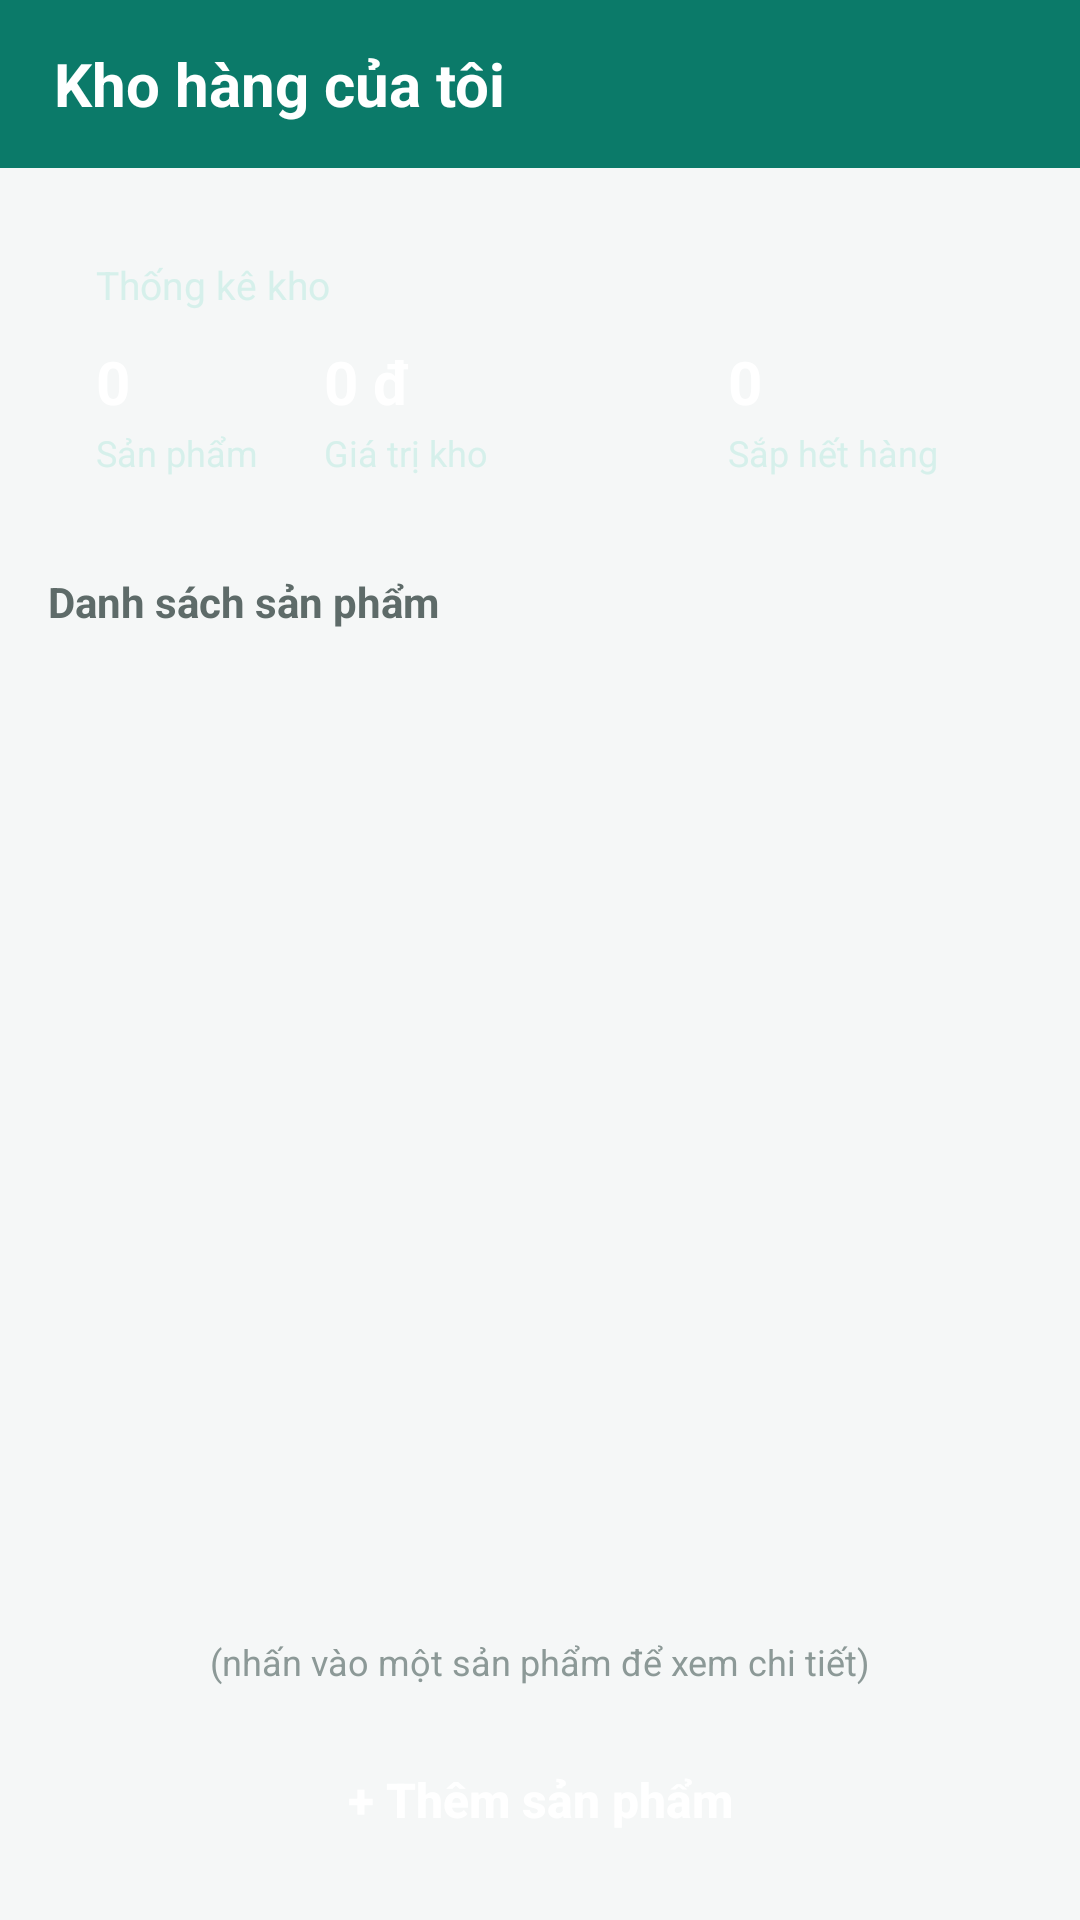

Layout XML and referenced resources for this Android screen:
<!-- AndroidManifest.xml: application theme Theme.QuanLyKhoHang -->
<!-- res/layout/activity_main.xml -->
<?xml version="1.0" encoding="utf-8"?>
<LinearLayout xmlns:android="http://schemas.android.com/apk/res/android"
    android:layout_width="match_parent"
    android:layout_height="match_parent"
    android:background="@color/bg_screen"
    android:fitsSystemWindows="true"
    android:orientation="vertical">

    <LinearLayout
        android:layout_width="match_parent"
        android:layout_height="56dp"
        android:background="@color/brand_primary"
        android:gravity="center_vertical"
        android:paddingHorizontal="18dp">

        <TextView
            android:layout_width="wrap_content"
            android:layout_height="wrap_content"
            android:text="@string/title_warehouse"
            android:textColor="@color/white"
            android:textSize="20sp"
            android:textStyle="bold" />
    </LinearLayout>

    <LinearLayout
        android:layout_width="match_parent"
        android:layout_height="0dp"
        android:layout_weight="1"
        android:orientation="vertical"
        android:paddingHorizontal="16dp"
        android:paddingTop="14dp">

        <LinearLayout
            android:layout_width="match_parent"
            android:layout_height="wrap_content"
            android:background="@drawable/bg_stats_card"
            android:orientation="vertical"
            android:padding="16dp">

            <TextView
                android:layout_width="wrap_content"
                android:layout_height="wrap_content"
                android:text="@string/stats_title"
                android:textColor="#D6F0EB"
                android:textSize="13sp" />

            <LinearLayout
                android:layout_width="match_parent"
                android:layout_height="wrap_content"
                android:layout_marginTop="10dp"
                android:baselineAligned="false"
                android:orientation="horizontal">

                <LinearLayout
                    android:layout_width="0dp"
                    android:layout_height="wrap_content"
                    android:layout_weight="0.85"
                    android:orientation="vertical">

                    <TextView
                        android:id="@+id/tvTotalProducts"
                        android:layout_width="wrap_content"
                        android:layout_height="wrap_content"
                        android:text="0"
                        android:textColor="@color/white"
                        android:textSize="20sp"
                        android:textStyle="bold" />

                    <TextView
                        android:layout_width="wrap_content"
                        android:layout_height="wrap_content"
                        android:layout_marginTop="2dp"
                        android:text="@string/stats_products"
                        android:textColor="#D6F0EB"
                        android:textSize="12sp" />
                </LinearLayout>

                <LinearLayout
                    android:layout_width="0dp"
                    android:layout_height="wrap_content"
                    android:layout_weight="1.5"
                    android:orientation="vertical">

                    <TextView
                        android:id="@+id/tvTotalValue"
                        android:layout_width="wrap_content"
                        android:layout_height="wrap_content"
                        android:ellipsize="end"
                        android:singleLine="true"
                        android:text="0 đ"
                        android:textColor="@color/white"
                        android:textSize="20sp"
                        android:textStyle="bold" />

                    <TextView
                        android:layout_width="wrap_content"
                        android:layout_height="wrap_content"
                        android:layout_marginTop="2dp"
                        android:text="@string/stats_total_value"
                        android:textColor="#D6F0EB"
                        android:textSize="12sp" />
                </LinearLayout>

                <LinearLayout
                    android:layout_width="0dp"
                    android:layout_height="wrap_content"
                    android:layout_weight="0.95"
                    android:orientation="vertical">

                    <TextView
                        android:id="@+id/tvLowStockCount"
                        android:layout_width="wrap_content"
                        android:layout_height="wrap_content"
                        android:text="0"
                        android:textColor="@color/white"
                        android:textSize="20sp"
                        android:textStyle="bold" />

                    <TextView
                        android:layout_width="wrap_content"
                        android:layout_height="wrap_content"
                        android:layout_marginTop="2dp"
                        android:text="@string/stats_low_stock"
                        android:textColor="#D6F0EB"
                        android:textSize="12sp" />
                </LinearLayout>
            </LinearLayout>
        </LinearLayout>

        <TextView
            android:layout_width="wrap_content"
            android:layout_height="wrap_content"
            android:layout_marginTop="16dp"
            android:layout_marginBottom="8dp"
            android:text="@string/section_product_list"
            android:textColor="@color/text_secondary"
            android:textSize="14sp"
            android:textStyle="bold" />

        <TextView
            android:id="@+id/tvEmptyState"
            android:layout_width="match_parent"
            android:layout_height="wrap_content"
            android:gravity="center"
            android:paddingVertical="36dp"
            android:text="@string/empty_product_list"
            android:textColor="@color/text_hint"
            android:textSize="14sp"
            android:visibility="gone" />

        <androidx.recyclerview.widget.RecyclerView
            android:id="@+id/rvProducts"
            android:layout_width="match_parent"
            android:layout_height="0dp"
            android:layout_weight="1"
            android:clipToPadding="false"
            android:paddingBottom="8dp" />

        <TextView
            android:id="@+id/tvTapHint"
            android:layout_width="match_parent"
            android:layout_height="wrap_content"
            android:gravity="center"
            android:paddingVertical="6dp"
            android:text="@string/hint_tap_product"
            android:textColor="@color/text_hint"
            android:textSize="12sp" />
    </LinearLayout>

    <FrameLayout
        android:layout_width="match_parent"
        android:layout_height="wrap_content"
        android:paddingHorizontal="16dp"
        android:paddingTop="8dp"
        android:paddingBottom="16dp">

        <androidx.appcompat.widget.AppCompatButton
            android:id="@+id/btnAddProduct"
            android:layout_width="match_parent"
            android:layout_height="48dp"
            android:background="@drawable/bg_btn_primary"
            android:text="@string/btn_add_product"
            android:textAllCaps="false"
            android:textColor="@color/white"
            android:textSize="16sp"
            android:textStyle="bold" />
    </FrameLayout>

</LinearLayout>
<!-- resources referenced by this layout -->
<resources>
  <color name="bg_screen">#F5F7F7</color>
  <color name="brand_primary">#0B7A69</color>
  <color name="text_hint">#8C9997</color>
  <color name="text_secondary">#5E6B69</color>
  <color name="white">#FFFFFF</color>
  <string name="btn_add_product">+ Thêm sản phẩm</string>
  <string name="empty_product_list">Kho hiện chưa có sản phẩm nào. Nhấn nút bên dưới để thêm.</string>
  <string name="hint_tap_product">(nhấn vào một sản phẩm để xem chi tiết)</string>
  <string name="section_product_list">Danh sách sản phẩm</string>
  <string name="stats_low_stock">Sắp hết hàng</string>
  <string name="stats_products">Sản phẩm</string>
  <string name="stats_title">Thống kê kho</string>
  <string name="stats_total_value">Giá trị kho</string>
  <string name="title_warehouse">Kho hàng của tôi</string>
  <style name="Theme.QuanLyKhoHang" parent="Theme.MaterialComponents.Light.NoActionBar">
          <item name="colorPrimary">@color/brand_primary</item>
          <item name="colorPrimaryVariant">@color/brand_primary_dark</item>
          <item name="colorOnPrimary">@color/white</item>
          <item name="colorSecondary">@color/brand_primary</item>
          <item name="android:statusBarColor">@color/brand_primary_dark</item>
          <item name="android:windowLightStatusBar">true</item>
          <item name="android:windowBackground">@color/bg_screen</item>
      </style>
  <color name="brand_primary_dark">#075C4F</color>
</resources>
